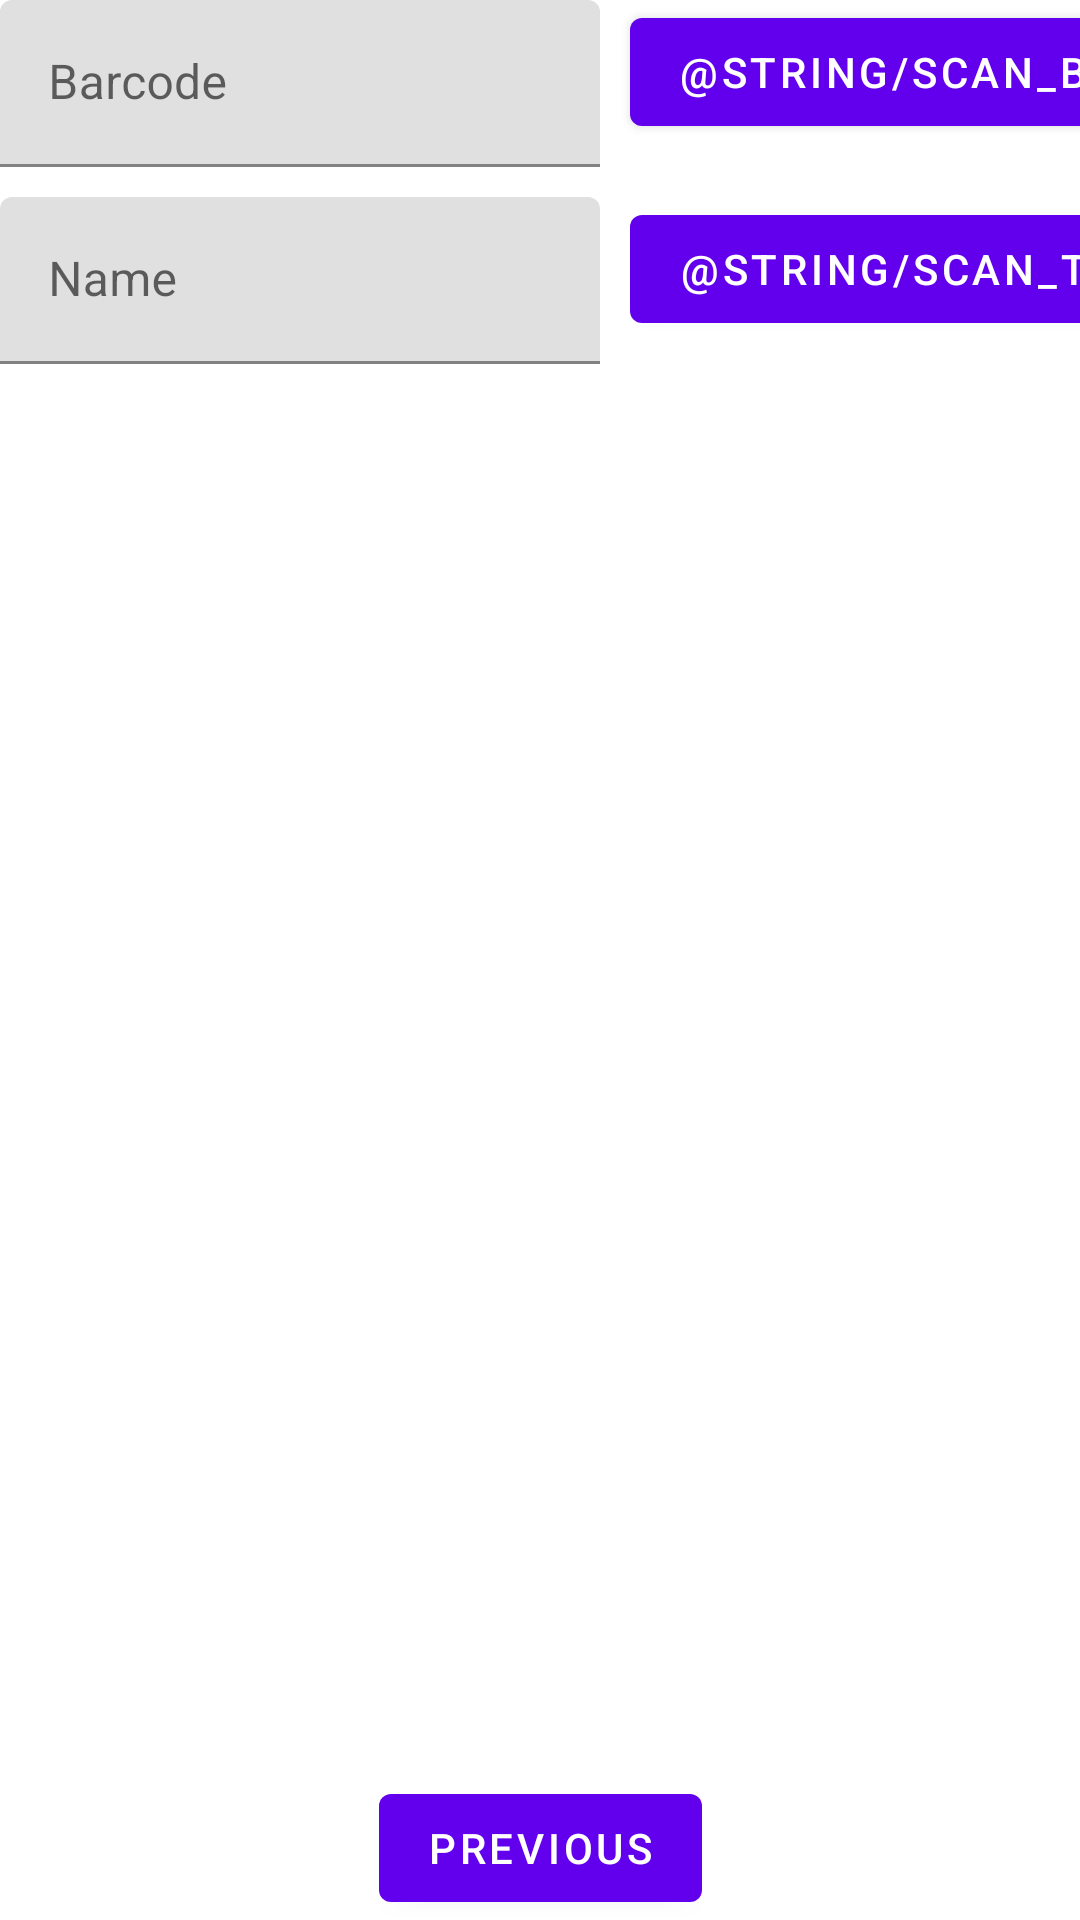

Android layout source for this screen:
<!-- AndroidManifest.xml: application theme Theme.ProdScanner -->
<!-- res/layout/fragment_second.xml -->
<?xml version="1.0" encoding="utf-8"?>
<androidx.constraintlayout.widget.ConstraintLayout
    xmlns:android="http://schemas.android.com/apk/res/android"
    xmlns:app="http://schemas.android.com/apk/res-auto"
    xmlns:tools="http://schemas.android.com/tools"
    android:layout_width="match_parent"
    android:layout_height="match_parent"
    tools:context=".SecondFragment">



    <com.google.android.material.textfield.TextInputLayout
        android:id="@+id/barcode_text_input_layout"
        android:layout_width="200dp"
        android:layout_height="wrap_content"
        app:layout_constraintTop_toTopOf="parent"
        app:layout_constraintStart_toStartOf="parent">

        <com.google.android.material.textfield.TextInputEditText
            android:id="@+id/barcode_text_input"
            android:layout_width="match_parent"
            android:layout_height="wrap_content"
            android:hint="Barcode" />
    </com.google.android.material.textfield.TextInputLayout>

    <Button
        android:id="@+id/scan_barcode_button"
        android:layout_width="wrap_content"
        android:layout_height="wrap_content"
        android:layout_marginStart="10dp"
        android:text="@string/scan_barcode"
        app:layout_constraintStart_toEndOf="@+id/barcode_text_input_layout"
        app:layout_constraintTop_toTopOf="@+id/barcode_text_input_layout" />

    <com.google.android.material.textfield.TextInputLayout
        android:id="@+id/name_text_input_layout"
        android:layout_width="200dp"
        android:layout_height="wrap_content"
        android:layout_marginTop="10dp"
        app:layout_constraintTop_toBottomOf="@+id/barcode_text_input_layout"
        app:layout_constraintStart_toStartOf="@+id/barcode_text_input_layout">

        <com.google.android.material.textfield.TextInputEditText
            android:id="@+id/name_text_input"
            android:layout_width="match_parent"
            android:layout_height="wrap_content"
            android:hint="Name" />
    </com.google.android.material.textfield.TextInputLayout>

    <Button
        android:id="@+id/scan_text_button"
        android:layout_width="wrap_content"
        android:layout_height="wrap_content"
        android:layout_marginStart="10dp"
        android:text="@string/scan_text"
        app:layout_constraintStart_toEndOf="@+id/name_text_input_layout"
        app:layout_constraintTop_toTopOf="@+id/name_text_input_layout" />

    <Button
        android:id="@+id/button_second"
        android:layout_width="wrap_content"
        android:layout_height="wrap_content"
        android:text="@string/previous"
        app:layout_constraintBottom_toBottomOf="parent"
        app:layout_constraintEnd_toEndOf="parent"
        app:layout_constraintStart_toStartOf="parent"/>
</androidx.constraintlayout.widget.ConstraintLayout>
<!-- resources referenced by this layout -->
<resources>
  <string name="previous">Previous</string>
  <style name="Theme.ProdScanner" parent="Theme.MaterialComponents.DayNight.DarkActionBar">
          
          <item name="colorPrimary">@color/purple_500</item>
          <item name="colorPrimaryVariant">@color/purple_700</item>
          <item name="colorOnPrimary">@color/white</item>
          
          <item name="colorSecondary">@color/teal_200</item>
          <item name="colorSecondaryVariant">@color/teal_700</item>
          <item name="colorOnSecondary">@color/black</item>
          
          <item name="android:statusBarColor" tools:targetApi="l">?attr/colorPrimaryVariant</item>
          
      </style>
  <!-- not gathered from this repository: default colours our renderer supplied (Android Studio template values) -->
  <color name="purple_500">#FF6200EE</color>
  <color name="purple_700">#FF3700B3</color>
  <color name="teal_200">#FF03DAC5</color>
  <color name="teal_700">#FF018786</color>
  <color name="black">#FF000000</color>
  <color name="white">#FFFFFFFF</color>
</resources>
